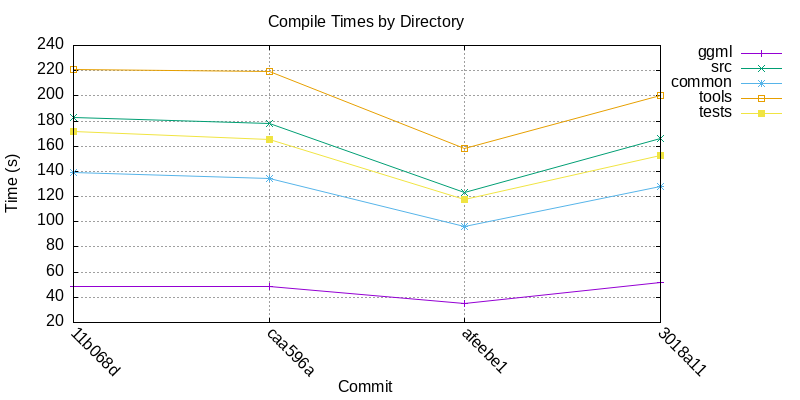

Values plotted in this chart, from the file beside it:
commit, timestamp, ggml_ms, src_ms, common_ms, tools_ms, tests_ms
11b068d, 1785328493, 48297, 182572, 139117, 221056, 171372
caa596a, 1785330603, 48275, 177827, 134629, 219366, 165640
afeebe1, 1785342794, 34759, 123524, 96438, 158241, 117927
3018a11, 1785376945, 51379, 165985, 128169, 200164, 152619
